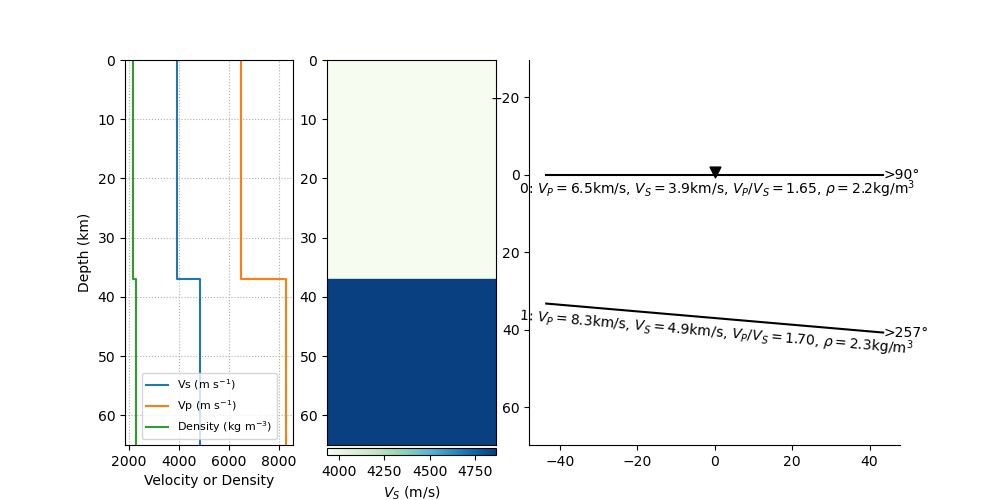

Data behind this chart, as committed beside it:
index, thickn, rho, vp, vs, dip, strike, plunge, trend, ani
0, 36989, 2164, 6502, 3937, 0.0, 0.0, 51.62, 108, 6.461
1, 0, 2291, 8269, 4861, 4.937, 167.4, 60.3, 162.5, 4.189
